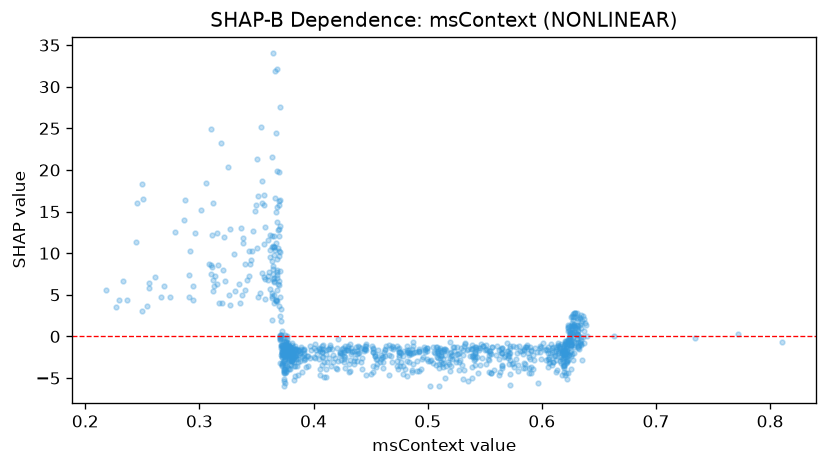

The table this chart was drawn from, first rows:
feature_value, shap_value
0.5512, -1.076
0.4823, -1.194
0.3812, -0.7398
0.4317, -0.8519
0.3762, -4.314
0.5558, -2.113
0.475, -1.822
0.4975, -1.911
0.6382, 1.645
0.4045, -1.486
0.632, 1.307
0.3695, 16.33
0.6195, -2.104
0.6317, 0.684
0.385, -2.246
0.4218, -2.933
0.616, -1.343
0.629, 1.093
0.3728, -1.816
0.5655, -3.808
0.3705, 4.789
0.3787, -3.941
0.604, -2.777
0.3848, -2.468
0.3638, 9.047
0.539, -3.62
0.4268, -2.738
0.5387, -2.318
0.5625, -1.582
0.4837, -1.988
0.46, -2.5
0.374, -2.361
0.3725, -1.58
0.3438, 7.314
0.3775, -2.168
0.3675, 11.18
0.5982, -1.405
0.5117, -1.872
0.6265, -2.162
0.6033, -1.467
0.5412, -1.316
0.546, -3.471
0.6283, -0.679
0.6335, 1.359
0.3835, -2.342
0.322, 6.628
0.5713, -2.025
0.3798, -1.309
0.6315, 0.718
0.4072, -1.181
0.6313, 2.109
0.6145, -1.046
0.421, -0.3455
0.496, -2.47
0.599, -1.249
0.4753, -2.246
0.3713, -1.001
0.3695, 9.706
0.38, -2.172
0.3783, -1.128
... 913 more rows
